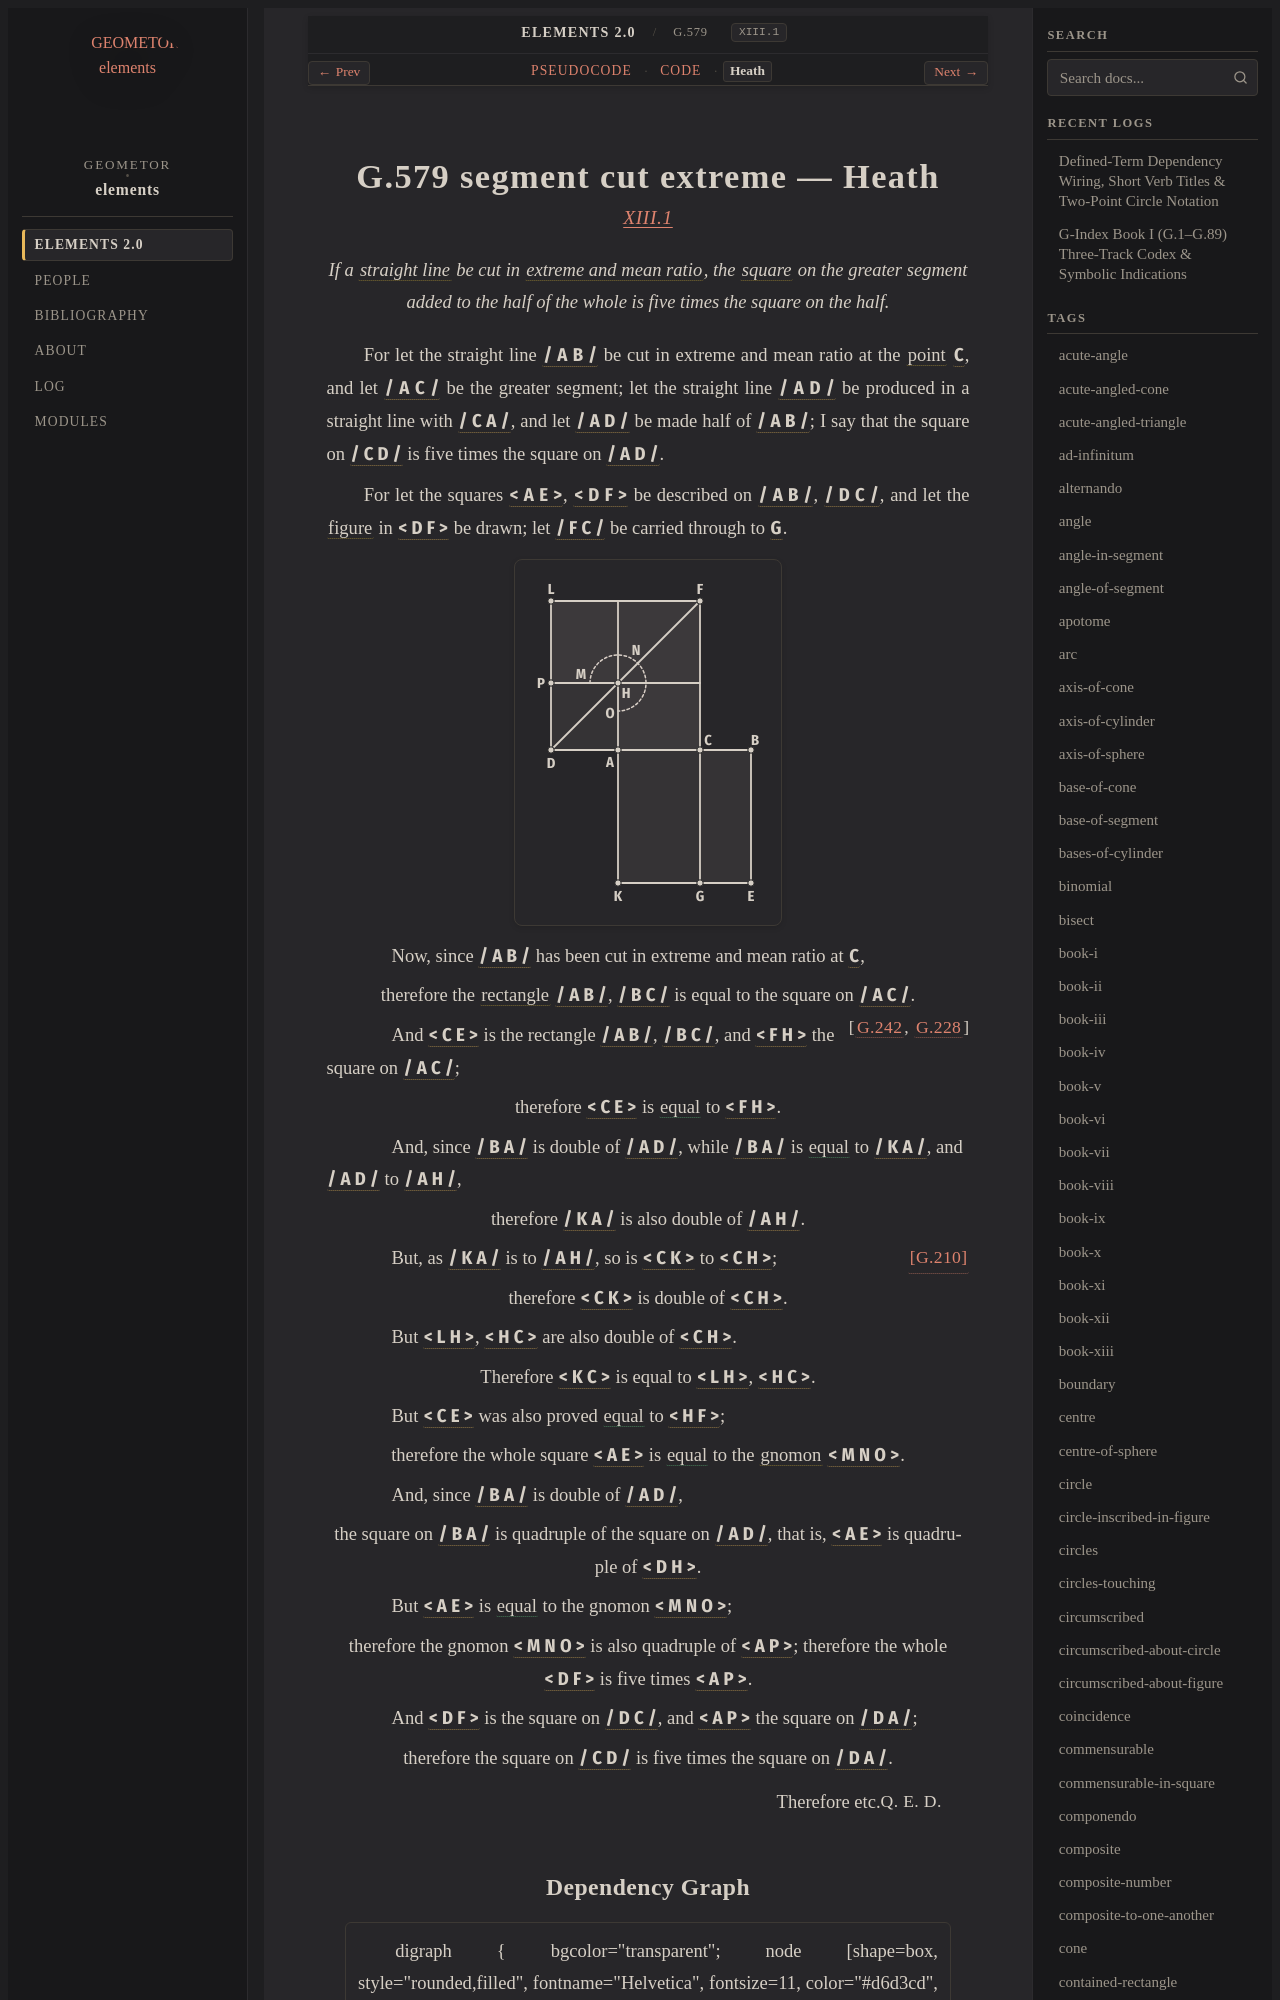

repository: geometor/elements · page: elements2/G.579/heath.html · generator: sphinx

:canonical_id: G.579
:original_id: XIII.1
:title: G.579 segment cut extreme
:volume: III
:book: XIII
:type: prop

G.579 segment cut extreme — Heath
=================================

.. rubric:: `XIII.1 <https://geometor.github.io/euclid/heath/volume_III/book_xiii/propositions/01/>`_

.. enunciation::

   If a :term:`straight line <G.4>` be cut in :term:`extreme and mean ratio <G.242>`, the :term:`square <G.63>` on the greater segment added to the half of the whole is five times the square on the half.

For let the straight line :g:`/ A B / <g1:/ A B />` be cut in extreme and mean ratio at the :term:`point <G.1>` :g:`C <g1:C>`, and let :g:`/ A C / <g1:/ A C />` be the greater segment; let the straight line :g:`/ A D / <g1:/ A D />` be produced in a straight line with :g:`/ C A / <g1:/ C A />`, and let :g:`/ A D / <g1:/ A D />` be made half of :g:`/ A B / <g1:/ A B />`; I say that the square on :g:`/ C D / <g1:/ C D />` is five times the square on :g:`/ A D / <g1:/ A D />`.

For let the squares :g:`< A E > <g1:< A E >>`, :g:`< D F > <g1:< D F >>` be described on :g:`/ A B / <g1:/ A B />`, :g:`/ D C / <g1:/ D C />`, and let the :term:`figure <G.9>` in :g:`< D F > <g1:< D F >>` be drawn; let :g:`/ F C / <g1:/ F C />` be carried through to :g:`G <g1:G>`.

.. picture:: g1.svg
   :alt: Book XIII, Proposition 1

.. subclause::

   Now, since :g:`/ A B / <g1:/ A B />` has been cut in extreme and mean ratio at :g:`C <g1:C>`,

.. assertion::

   therefore the :term:`rectangle <G.81>` :g:`/ A B / <g1:/ A B />`, :g:`/ B C / <g1:/ B C />` is equal to the square on :g:`/ A C / <g1:/ A C />`. :just:`[G.242, G.228] <G.242, G.228>`

.. subclause::

   And :g:`< C E > <g1:< C E >>` is the rectangle :g:`/ A B / <g1:/ A B />`, :g:`/ B C / <g1:/ B C />`, and :g:`< F H > <g1:< F H >>` the square on :g:`/ A C / <g1:/ A C />`;

.. assertion::

   therefore :g:`< C E > <g1:< C E >>` is :eq:`equal <g1:< C E > = g1:< F H >>` to :g:`< F H > <g1:< F H >>`.

.. subclause::

   And, since :g:`/ B A / <g1:/ B A />` is double of :g:`/ A D / <g1:/ A D />`, while :g:`/ B A / <g1:/ B A />` is :eq:`equal <g1:/ B A / = g1:/ K A /; g1:/ A D / = g1:/ A H />` to :g:`/ K A / <g1:/ K A />`, and :g:`/ A D / <g1:/ A D />` to :g:`/ A H / <g1:/ A H />`,

.. assertion::

   therefore :g:`/ K A / <g1:/ K A />` is also double of :g:`/ A H / <g1:/ A H />`.

.. subclause:: [G.210] <G.210>

   But, as :g:`/ K A / <g1:/ K A />` is to :g:`/ A H / <g1:/ A H />`, so is :g:`< C K > <g1:< C K >>` to :g:`< C H > <g1:< C H >>`;

.. assertion::

   therefore :g:`< C K > <g1:< C K >>` is double of :g:`< C H > <g1:< C H >>`.

.. subclause::

   But :g:`< L H > <g1:< L H >>`, :g:`< H C > <g1:< H C >>` are also double of :g:`< C H > <g1:< C H >>`.

.. assertion::

   Therefore :g:`< K C > <g1:< K C >>` is equal to :g:`< L H > <g1:< L H >>`, :g:`< H C > <g1:< H C >>`.

.. subclause::

   But :g:`< C E > <g1:< C E >>` was also proved :eq:`equal <g1:< C E > = g1:< H F >>` to :g:`< H F > <g1:< H F >>`;

.. assertion::

   therefore the whole square :g:`< A E > <g1:< A E >>` is :eq:`equal <g1:< A E > = g1:< M N O >>` to the :term:`gnomon <G.86>` :g:`< M N O > <g1:< M N O >>`.

.. subclause::

   And, since :g:`/ B A / <g1:/ B A />` is double of :g:`/ A D / <g1:/ A D />`,

.. assertion::

   the square on :g:`/ B A / <g1:/ B A />` is quadruple of the square on :g:`/ A D / <g1:/ A D />`, that is, :g:`< A E > <g1:< A E >>` is quadruple of :g:`< D H > <g1:< D H >>`.

.. subclause::

   But :g:`< A E > <g1:< A E >>` is :eq:`equal <g1:< A E > = g1:< M N O >>` to the gnomon :g:`< M N O > <g1:< M N O >>`;

.. assertion::

   therefore the gnomon :g:`< M N O > <g1:< M N O >>` is also quadruple of :g:`< A P > <g1:< A P >>`; therefore the whole :g:`< D F > <g1:< D F >>` is five times :g:`< A P > <g1:< A P >>`.

.. subclause::

   And :g:`< D F > <g1:< D F >>` is the square on :g:`/ D C / <g1:/ D C />`, and :g:`< A P > <g1:< A P >>` the square on :g:`/ D A / <g1:/ D A />`;

.. assertion::

   therefore the square on :g:`/ C D / <g1:/ C D />` is five times the square on :g:`/ D A / <g1:/ D A />`.

.. qed::

   Therefore etc. :just:`Q. E. D.`
